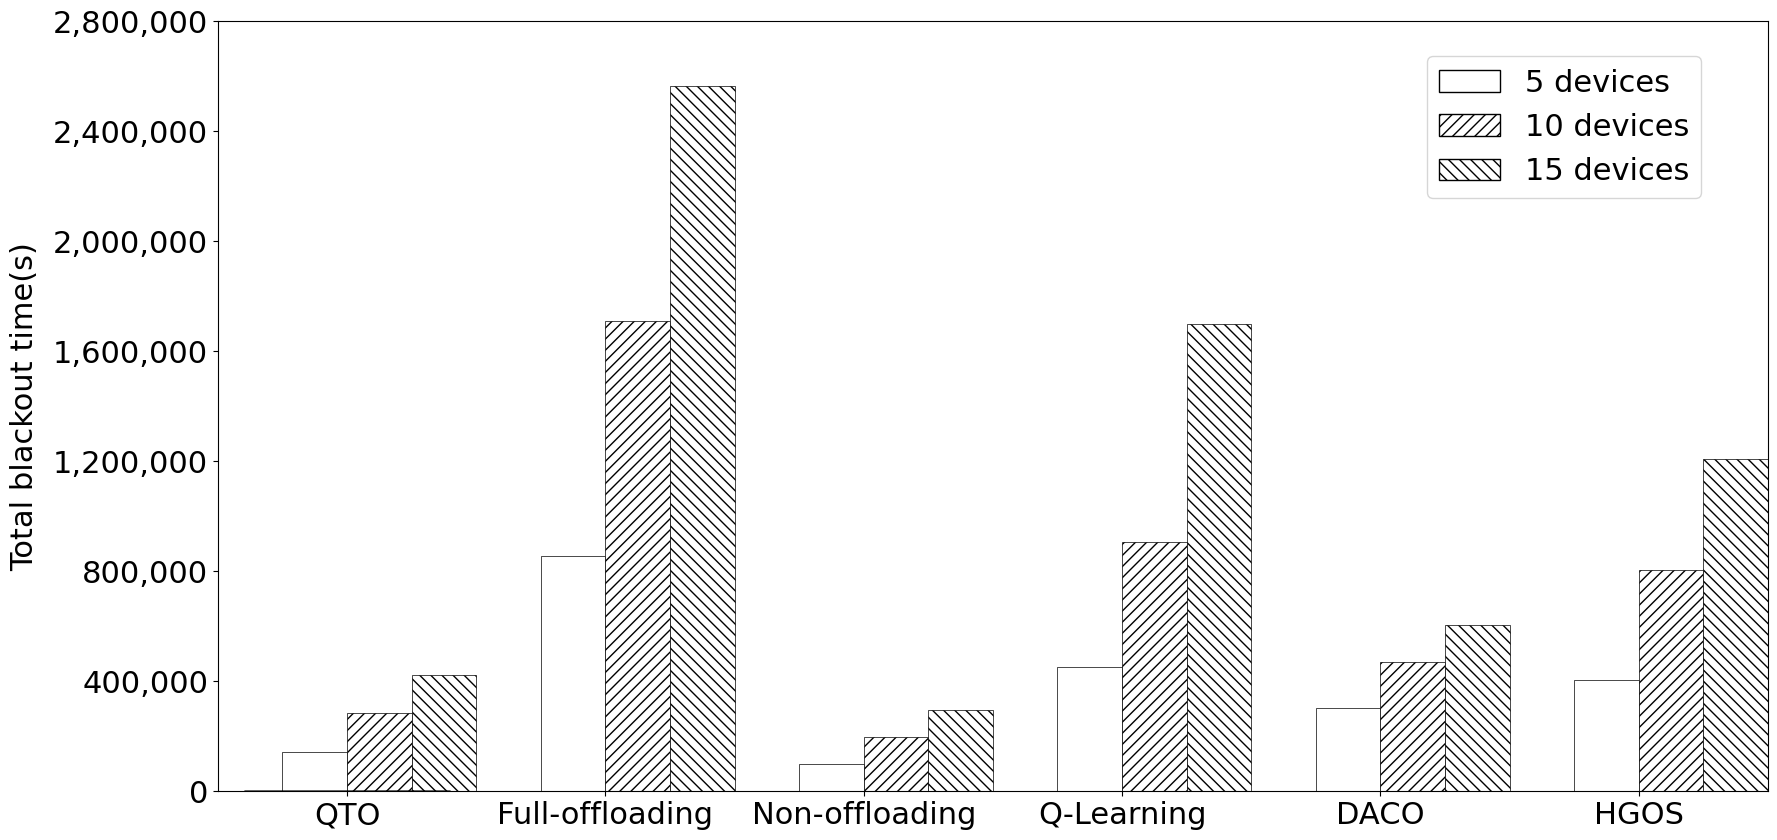

Reproduce this figure in Python.
# -*- coding: utf-8 -*-
import matplotlib.pyplot as plt
# import seaborn as sns
import numpy as np
import pandas as pd

# matplotlib 폰트설정
plt.rcParams['font.family'] = 'Times New Roman'
# plt.rcParams['font.size'] = 25
plt.rcParams['figure.figsize'] = (20,10)

color_dict = ['#0000FF','#FF0000']

plt.rcParams['font.size'] = 22
X = ["5 devices", "10 devices", "15 devices"]
## 데이터
# age_category = ['10대 이하', '20대', '30대', '40대', '50대', '60대 이상'] ## 연령 카테고리, x축 눈금에 표시될 라벨
index=['QTO','Full-offloading', 'Non-offloading', 'Q-Learning', 'DACO', 'HGOS']
data = np.array([1707524,	1710360,	0,	1696136,	312624,	806420])
# num_patient = [3,3,5,7,8,9] ## 방문환자수
 
## 시각화
# plt.figure(figsize=(10,10)) ## Figure 생성 사이즈는 10 by 10
colors = ['blue','green','black','red','yellow','purple']
xtick_label_position = list(range(len(index))) ## x축 눈금 라벨이 표시될 x좌표
plt.xticks(xtick_label_position, index) ## x축 눈금 라벨 출력
 
def plot_clustered_stacked(dfall, labels=None, title="",  H="///", **kwargs):
    """Given a list of dataframes, with identical columns and index, create a clustered stacked bar plot. 
labels is a list of the names of the dataframe, used for the legend
title is a string for the title of the plot
H is the hatch used for identification of the different dataframe"""

    n_df = len(dfall)
    n_col = len(dfall[0].columns) 
    n_ind = len(dfall[0].index)
    axe = plt.subplot(111)

    for df in dfall : # for each data frame
        axe = df.plot(kind="bar",
                      edgecolor="black",
                      linewidth=0,
                      stacked=True,
                      ax=axe,
                      legend=False,
                      grid=False,
                      color='white',
                      **kwargs)  # make bar plots

    k=0  
    h,l = axe.get_legend_handles_labels() # get the handles we want to modify
    for i in range(0, n_df * n_col, n_col): # len(h) = n_col * n_df
        for j, pa in enumerate(h[i:i+n_col]):
            for rect in pa.patches: # for each index
                rect.set_x(rect.get_x() + 1 / float(n_df + 1) * i / float(n_col))
                rect.set_hatch(H * int(i / n_col)) #edited part     
                # rect.set_color(colors[int(i/n_col)])
                rect.set_width(1 / float(n_df + 1))
                rect.set_linewidth(0.5)

                if k > 11 : 
                    rect.set_hatch("\\\\\\") #edited part 
                k+=1

    # axe.set_xticks((np.arange(0, 2 * n_ind, 2) + 1 / float(n_df + 1)) / 2.)
    axe.set_xticklabels(df.index, rotation = 0)
    axe.set_title(title)
    

    # Add invisible data to add another legend
    n=[]        
    for i in range(n_df):
        # n.append(axe.bar(0, 0, color="#3B75AF", hatch=H * i))
        n.append(axe.bar(0, 0, color="white", hatch=H * i, edgecolor="black"))
        # n.append(axe.bar(0, 0, color="gray", hatch=H * i))
    n[-1] = axe.bar(0, 0, color="white", hatch='\\\\\\', edgecolor="black")
    # l1 = axe.legend(h[:n_col], l[:n_col], loc=[0.74, 0.87 ])
    if labels is not None:
        l2 = plt.legend(n, labels, loc=[0.78, 0.77]) 
    # axe.add_artist(l1)
    return axe


data1 = np.array([[141395],
                  [855180],
                  [98896],
                  [453345.6],
                  [302655],
                  [403210]])
data2 = np.array([[283108],
                  [1710360],
                  [197802],
                  [904961.6],
                  [468936],
                  [806420]])
data3 = np.array([[424185],
                  [2565540],
                  [296688],
                  [1700046],
                  [605310],
                  [1209630]])
# blackouttask = blackouttask1.T

data11 = pd.DataFrame(data=data1, index=index)
data22 = pd.DataFrame(data=data2, index= index)
data33 = pd.DataFrame(data=data3, index= index)

## 시각화
# plt.figure(figsize=(10,10)) ## Figure 생성 사이즈는 10 by 10
# colors = ['blue','green','yellow','red','yellow','purple']
# xtick_label_position = list(range(len(index))) ## x축 눈금 라벨이 표시될 x좌표
plot_clustered_stacked([data11, data22, data33],X)
# data_S.plot.xticks(xtick_label_position, index) ## x축 눈금 라벨 출력
 
# fig1 = data_S.plot(kind='bar', hatch edgecolor="black") ## 바 차트 출력
plt.xticks(rotation=360)
 
 
# plt.title('지난달 연령별 방문환자 수',fontsize=20) ## 타이틀 출력
# plt.xlabel('연령') ## x축 라벨 출력
# leg = plt.legend().remove()

# ax.get_legend().remove()
# plt.yticks([i for i in range(0,int(max(S_data))+5000, 5000)],[format(i,",") for i in range(0,int(max(S_data))+5000, 5000)])
plt.yticks([i for i in range(0, 3200000, 400000)], [format(i, ",") for i in range(0, 3200000, 400000)])
plt.ylabel('Total blackout time(s)', labelpad=10) ## y축 라벨 출력

plt.show()
plt.savefig('blackouttime.png',bbox_inches='tight')
plt.savefig('blackouttime.pdf',bbox_inches='tight')
